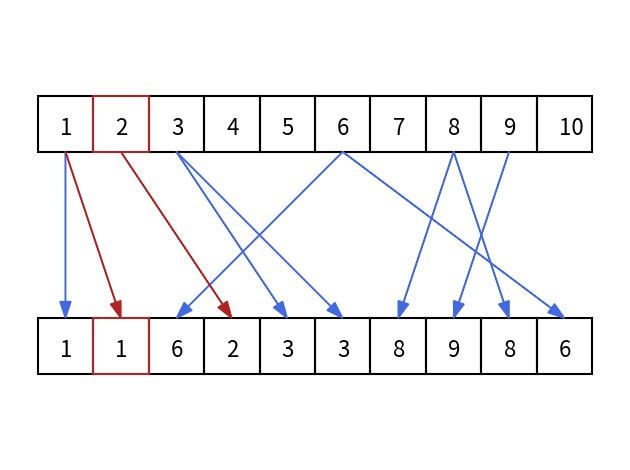

Recreate this plot in Python.
import matplotlib.pyplot as plt
from matplotlib.patches import Ellipse
import matplotlib.patches as patches
import matplotlib.transforms as transforms
import numpy as np
import scipy.stats



def add_rectangle(ax, x, y, dx, dy, color, zorder=0):
    rect = patches.Rectangle((x, y), dx, dy, linewidth=1.5, edgecolor=color, facecolor="none", zorder=zorder)
    ax.add_patch(rect)


fig, ax = plt.subplots()

def bad_permutation(ax):
    N = 10
    Ai = [1, 1, 6, 2, 3, 3, 8, 9, 8, 6]
    for i in range(N):
        if i == 1:
            add_rectangle(ax, i, 2, 1, -1, "firebrick", 100)
        else:
            add_rectangle(ax, i, 2, 1, -1, "black")
        ax.text(i+0.4, 1.3, i+1, fontsize=16)

        if i == 1 or i == 3:
            ax.arrow(Ai[i]-0.5, 1, (i+1-Ai[i]), -3, head_width = 0.2, width = 0.01, ec ='firebrick', color="firebrick", length_includes_head=True)
        else:
            ax.arrow(Ai[i]-0.5, 1, (i+1-Ai[i]), -3, head_width = 0.2, width = 0.01, ec ='royalblue', color="royalblue", length_includes_head=True)

    for i in range(N):
        if i == 1:
            add_rectangle(ax, i, -2, 1, -1, "firebrick", 100)
        else:
            add_rectangle(ax, i, -2, 1, -1, "black")
        ax.text(i+0.4, -2.7, Ai[i], fontsize=16)


def good_permutation(ax):
    N = 10
    Ai = [1, 2, 3, 1, 3, 6, 8, 8, 9, 6]
    for i in range(N):
        add_rectangle(ax, i, 2, 1, -1, "black")
        ax.text(i+0.4, 1.3, i+1, fontsize=16)

        ax.arrow(Ai[i]-0.5, 1, (i+1-Ai[i]), -3, head_width = 0.2, width = 0.01, ec ='royalblue', color="royalblue", length_includes_head=True)

    for i in range(N):
        add_rectangle(ax, i, -2, 1, -1, "black")
        ax.text(i+0.4, -2.7, Ai[i], fontsize=16)



# good_permutation(ax)
bad_permutation(ax)

ax.spines["right"].set_visible(False)
ax.spines["top"].set_visible(False)

ax.axis("equal")
ax.axis('off')

fig.tight_layout()
plt.show()




